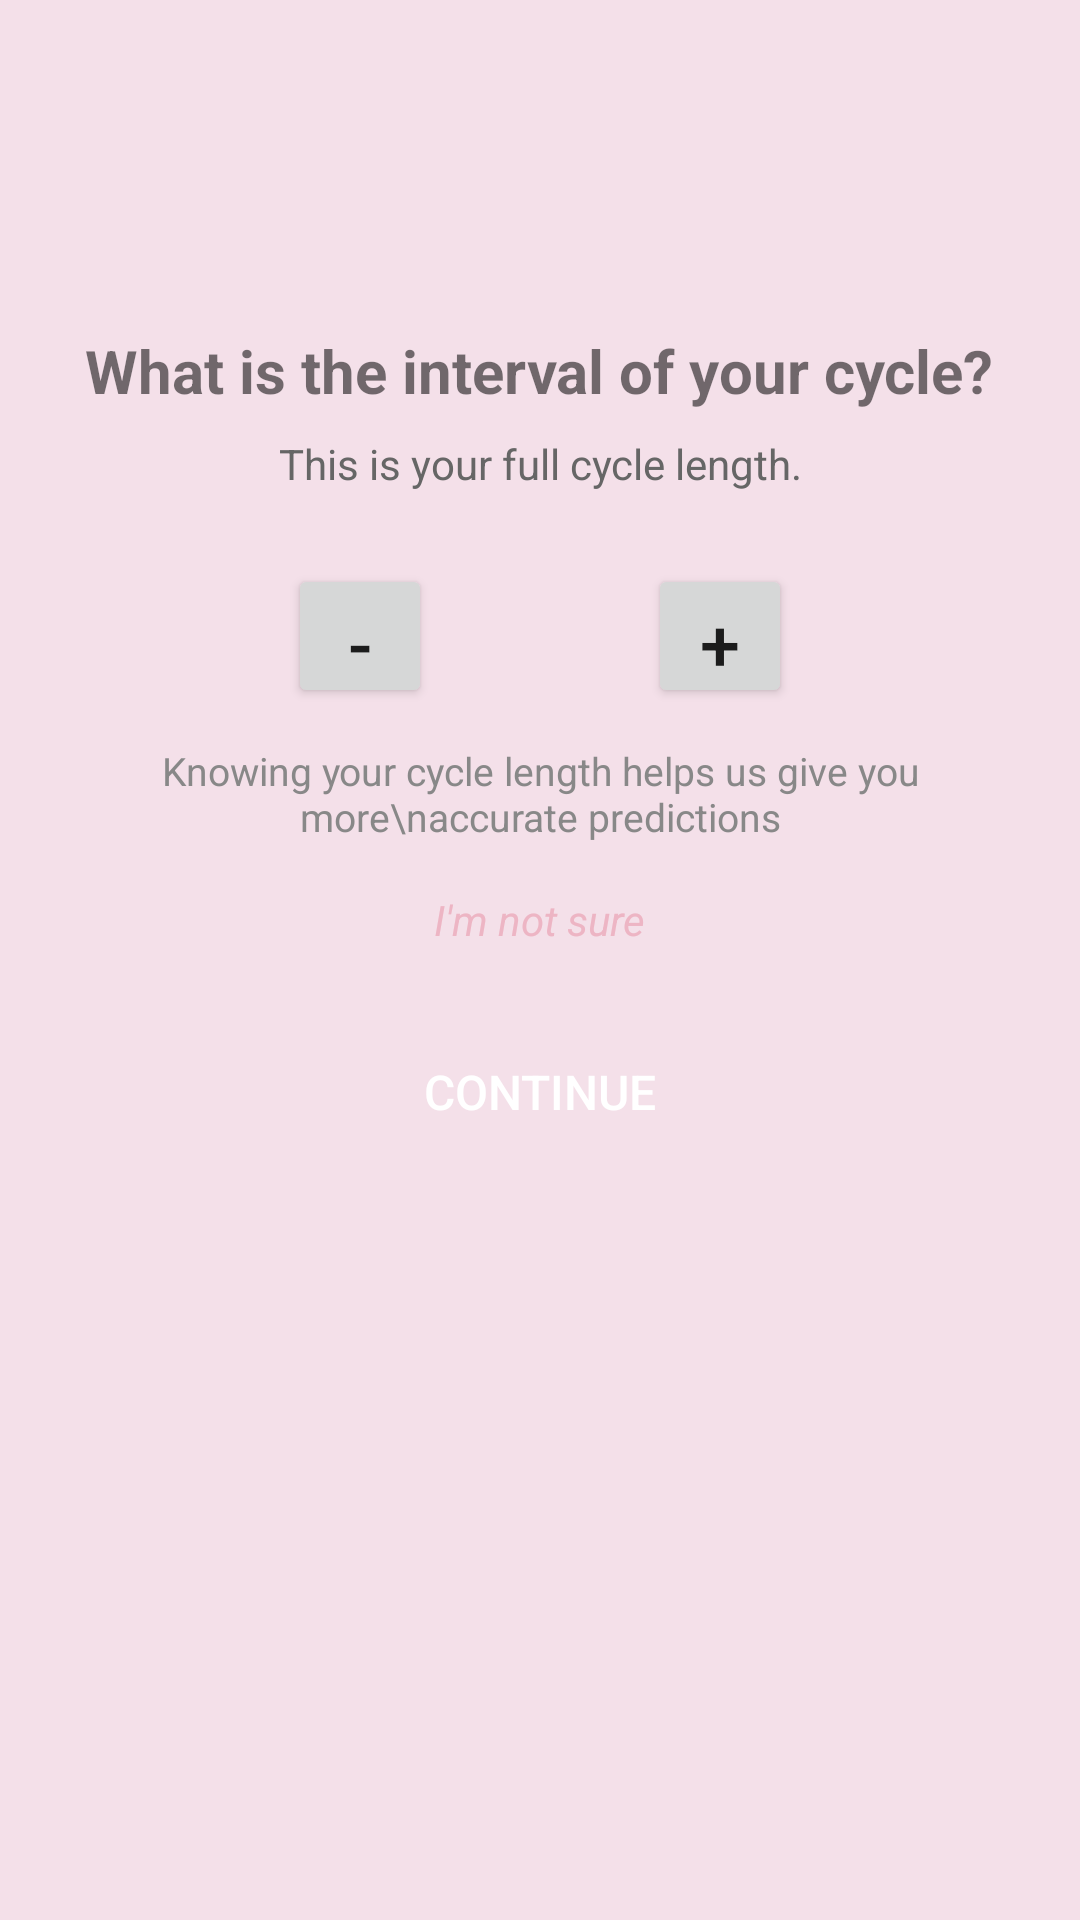

Android layout source for this screen:
<!-- AndroidManifest.xml: application theme Theme.FemPulse -->
<!-- res/layout/activity_cycleinterval.xml -->
<?xml version="1.0" encoding="utf-8"?>
<LinearLayout
    xmlns:android="http://schemas.android.com/apk/res/android"
    xmlns:app="http://schemas.android.com/apk/res-auto"
    android:id="@+id/main"
    android:layout_width="match_parent"
    android:layout_height="match_parent"
    android:orientation="vertical"
    android:padding="24dp"
    android:gravity="center_horizontal"
    android:background="#F4E0E9">

    
    <ImageView
        android:layout_width="24dp"
        android:layout_height="24dp"
        android:src="@drawable/calendar"
        android:layout_marginTop="40dp"
        app:tint="#FF4081" />

    
    <TextView
        android:layout_width="wrap_content"
        android:layout_height="wrap_content"
        android:text="What is the interval of your cycle?"
        android:textSize="20sp"
        android:textStyle="bold"
        android:gravity="center"
        android:layout_marginTop="22dp" />

    
    <TextView
        android:layout_width="wrap_content"
        android:layout_height="wrap_content"
        android:text="This is your full cycle length."
        android:textSize="14sp"
        android:textColor="#666"
        android:gravity="center"
        android:layout_marginTop="8dp" />

    
    <LinearLayout
        android:layout_width="wrap_content"
        android:layout_height="wrap_content"
        android:orientation="horizontal"
        android:layout_marginTop="24dp"
        android:gravity="center">

        <Button
            android:id="@+id/btn_minus"
            android:layout_width="48dp"
            android:layout_height="48dp"
            android:text="-"
            android:textSize="24sp"
            />

        <TextView
            android:id="@+id/text_days"
            android:layout_width="48dp"
            android:layout_height="48dp"
            android:text=""
            android:textSize="20sp"
            android:gravity="center"
            android:layout_marginHorizontal="12dp"
            android:textStyle="bold" />

        <Button
            android:id="@+id/btn_plus"
            android:layout_width="48dp"
            android:layout_height="48dp"
            android:text="+"
            android:textSize="24sp" />
    </LinearLayout>

    
    <TextView
        android:layout_width="wrap_content"
        android:layout_height="wrap_content"
        android:text="Knowing your cycle length helps us give you more\naccurate predictions"
        android:textSize="13sp"
        android:textColor="#888888"
        android:gravity="center"
        android:layout_marginTop="12dp" />

    
    <TextView
        android:id="@+id/amnotsure"
        android:layout_width="wrap_content"
        android:layout_height="wrap_content"
        android:text="I'm not sure"
        android:textColor="@color/my_secondary"
        android:textSize="14sp"
        android:layout_marginTop="16dp"
        android:textStyle="italic" />

    
    <Button
        android:id="@+id/btn_continue"
        android:layout_width="300dp"
        android:layout_height="wrap_content"
        android:text="Continue"
        android:layout_marginTop="24dp"
        android:textColor="@android:color/white"
        android:textSize="16sp"
        android:background="@drawable/rounded_button"
        android:layout_marginBottom="32dp" />
</LinearLayout>
<!-- resources referenced by this layout -->
<resources>
  <color name="my_secondary">#EDB5C4</color>
  <style name="Theme.FemPulse" parent="Theme.AppCompat.Light.NoActionBar" />
</resources>
